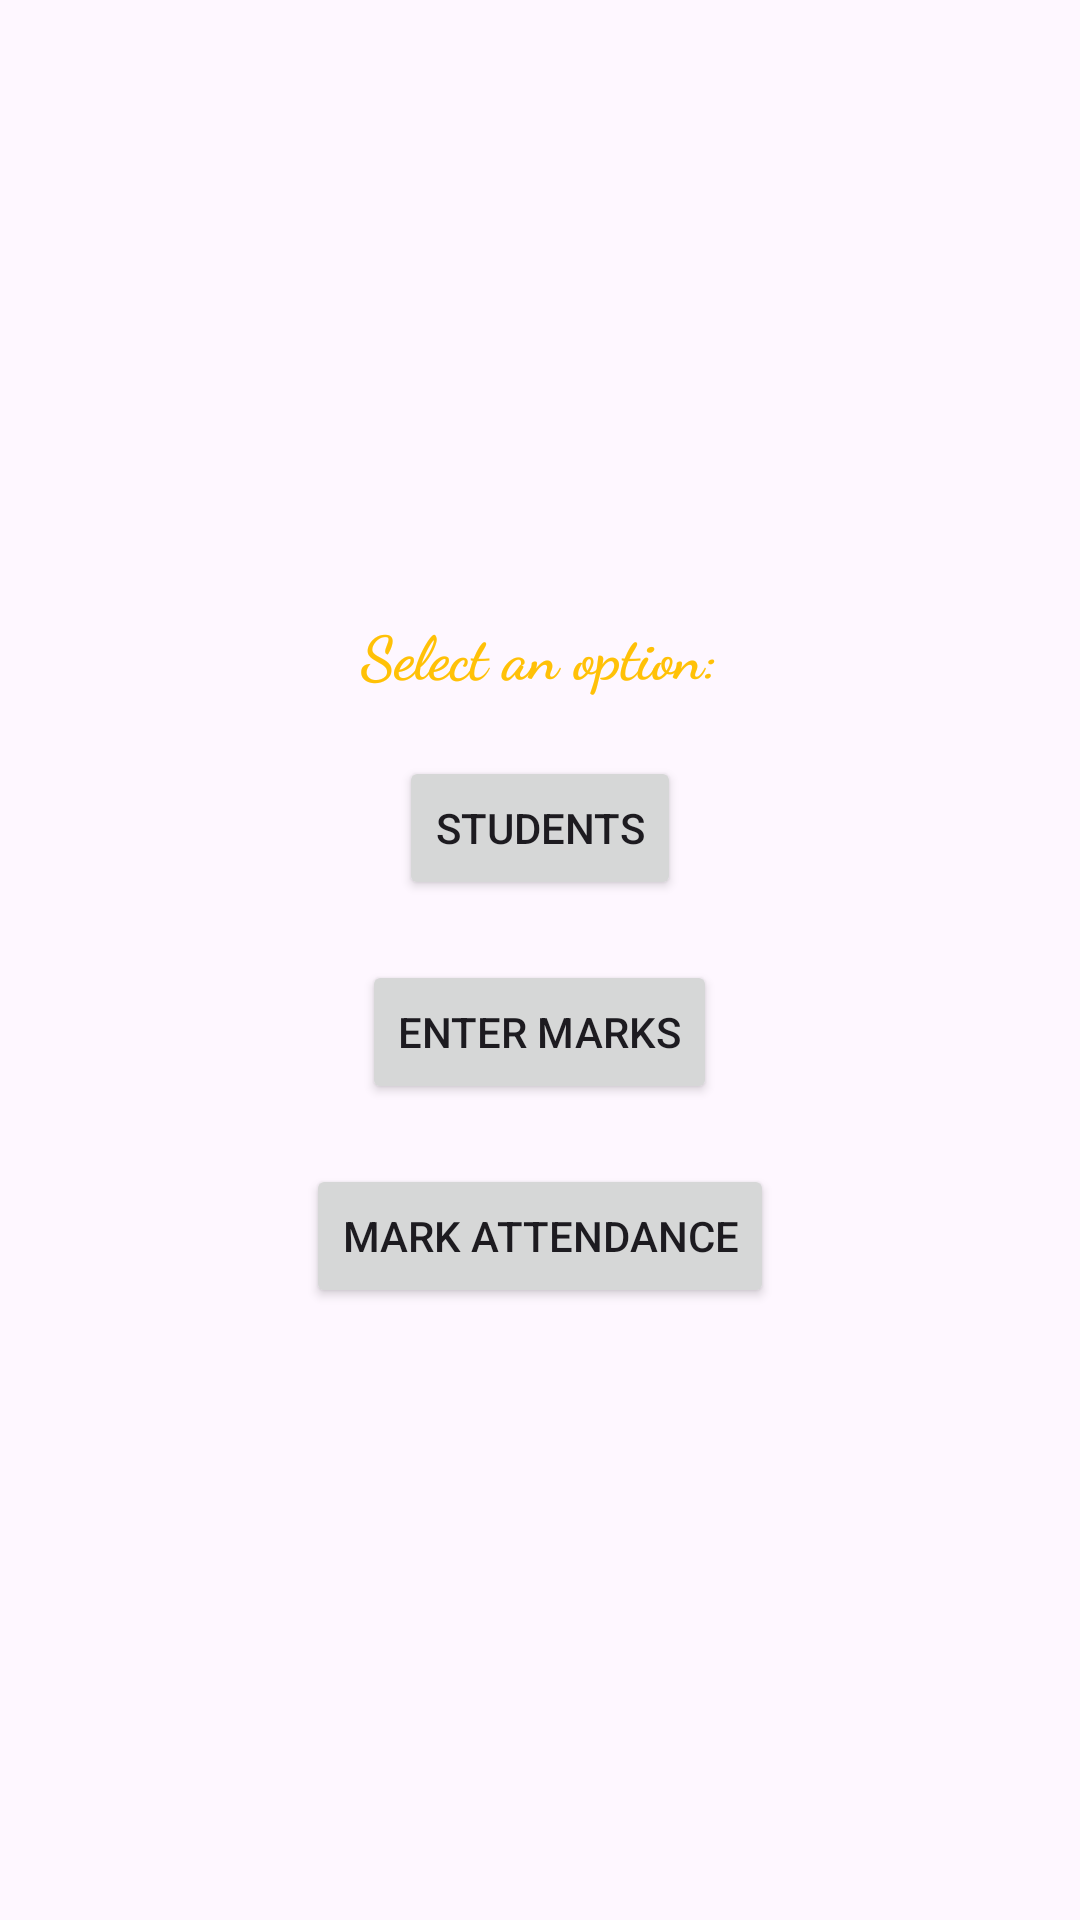

Here is an Android app screen rendered from its layout file. Give the layout XML and the strings, colors and styles it references.
<!-- AndroidManifest.xml: application theme Theme.SaleemAcademy -->
<!-- res/layout/grade1.xml -->
<LinearLayout
    xmlns:android="http://schemas.android.com/apk/res/android"
    android:layout_width="match_parent"
    android:layout_height="match_parent"
    android:orientation="vertical"
    android:gravity="center">

    <TextView
        android:layout_width="wrap_content"
        android:layout_height="wrap_content"
        android:text="Select an option:"
        android:textColor="@color/app_background"
        android:textStyle="bold"
        android:fontFamily="cursive"
        android:textSize="20sp"
        android:layout_marginBottom="20dp"/>
    <Button
        android:id="@+id/btnAddStudents"
        android:layout_width="wrap_content"
        android:layout_height="wrap_content"
        android:text="Students"
        android:layout_marginBottom="20dp"/>

    <Button
        android:id="@+id/button_marks"
        android:layout_width="wrap_content"
        android:layout_height="wrap_content"
        android:text="Enter Marks"
        android:layout_marginBottom="20dp"/>

    <Button
        android:id="@+id/button_attendance"
        android:layout_width="wrap_content"
        android:layout_height="wrap_content"
        android:text="Mark Attendance"/>
</LinearLayout>
<!-- resources referenced by this layout -->
<resources>
  <color name="app_background">#FFC107</color>
  <style name="Theme.SaleemAcademy" parent="Base.Theme.SaleemAcademy" />
  <style name="Base.Theme.SaleemAcademy" parent="Theme.Material3.DayNight.NoActionBar">
          <item name="colorPrimary">@color/app_background</item>
          <item name="colorPrimaryDark">#EDCF73</item>
          <item name="colorAccent">@color/app_background</item>
      </style>
</resources>
